The GitHub repository jiaowojiangdaye/triplet contains a labelled image folder "test_data" with 4 categories: cat, dog, mice, pig. Examples follow, each with its label.

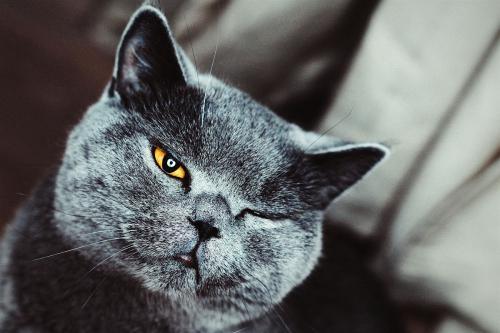
Label: cat

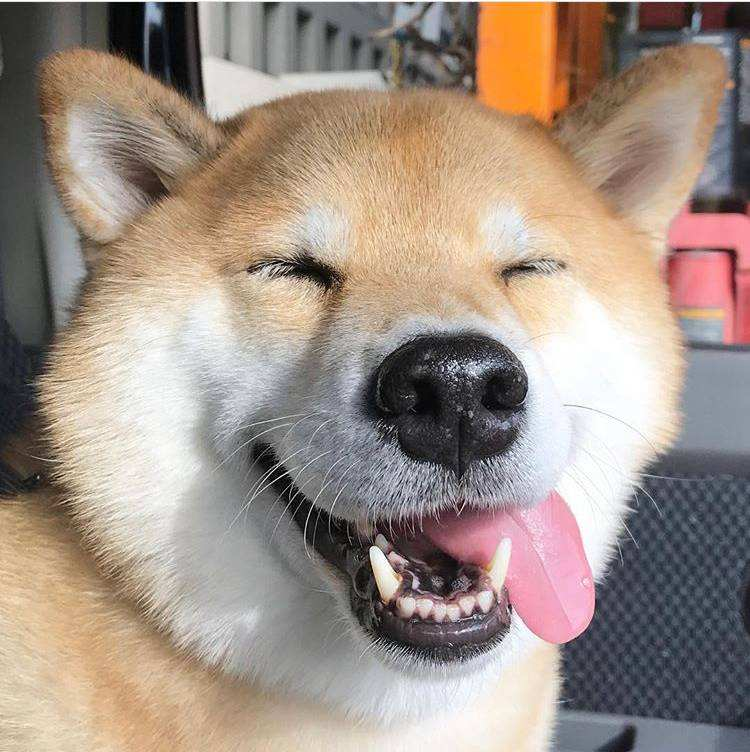
Label: dog

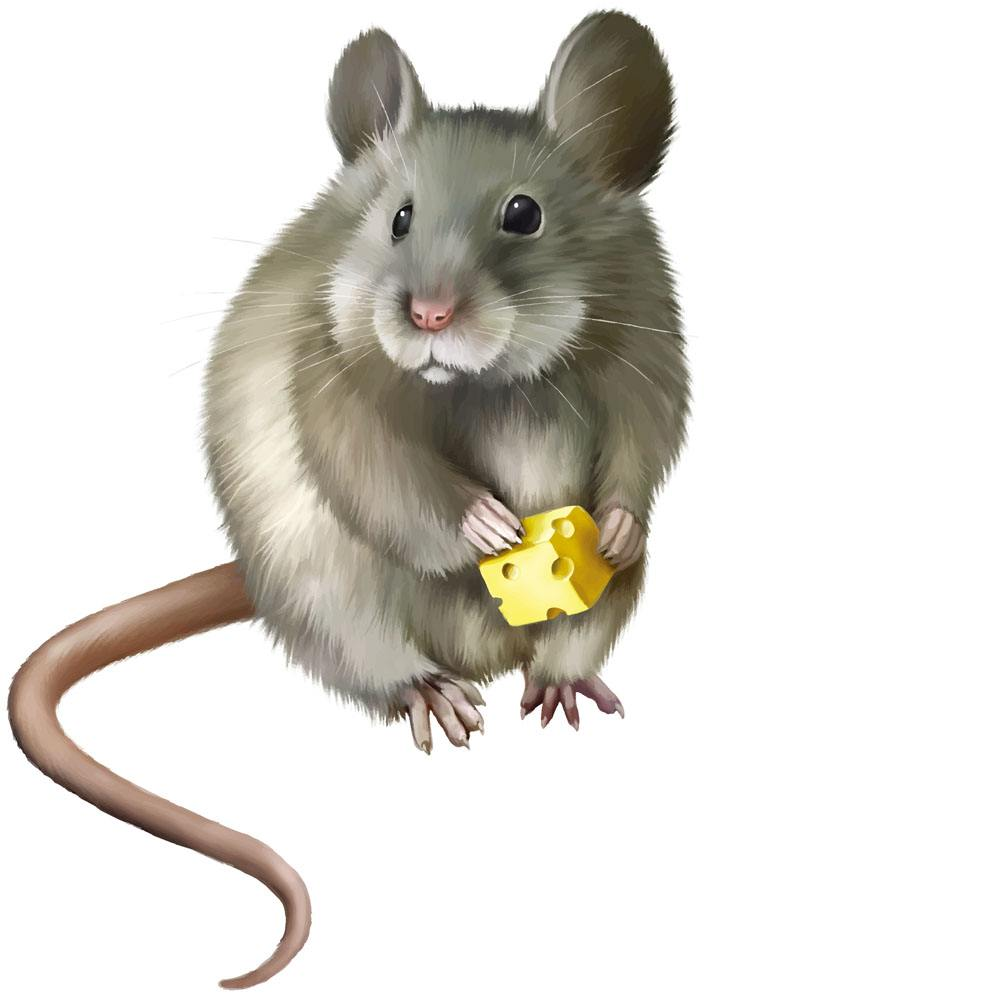
Label: mice

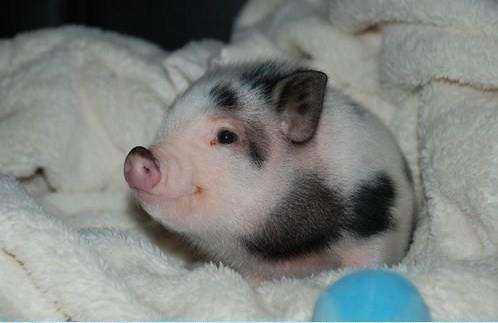
Label: pig

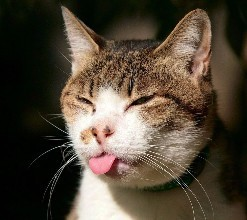
Label: cat

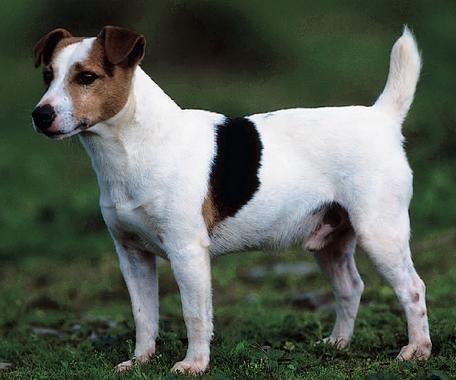
Label: dog
